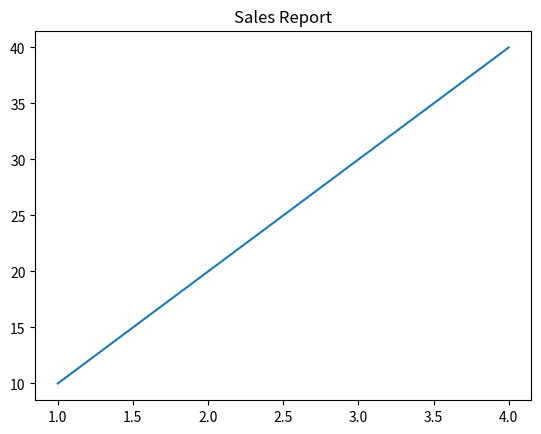

This chart was generated by the following Python code:
import matplotlib.pyplot as plt 

fig, ax = plt.subplots()
ax.plot([1, 2, 3, 4], [10, 20 ,30, 40])
ax.set_title('Sales Report')
plt.show()
